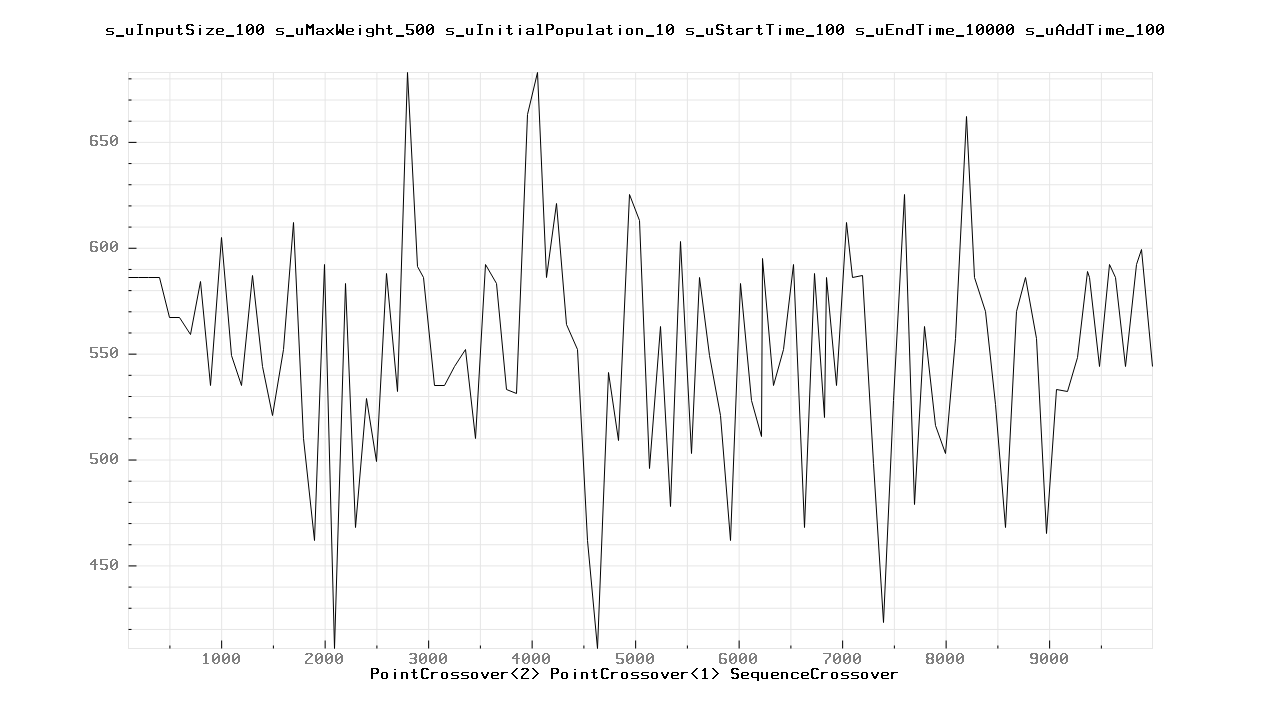

The table this chart was drawn from, first rows:
100.000000	586.000000
200	586
300	586
400	586
500	567
600	567
700	559
800	584
900	535
1000	605
1100	549
1200	535
1300	587
1400	544
1500	521
1600	552
1700	612
1800	510
1900	462
2000	592
2100	411
2200	583
2300	468
2400	529
2500	499
2600	588
2700	532
2800	683
2900	591
2957	586
3057	535
3157	535
3257	544
3357	552
3457	510
3557	592
3657	583
3757	533
3857	531
3957	663
4057	683
4141	586
4241	621
4341	564
4441	552
4541	462
4641	411
4741	541
4841	509
4941	625
5041	613
5141	496
5241	563
5341	478
5441	603
5541	503
5620	586
5720	549
5820	521
5920	462
6020	583
... 44 more rows
